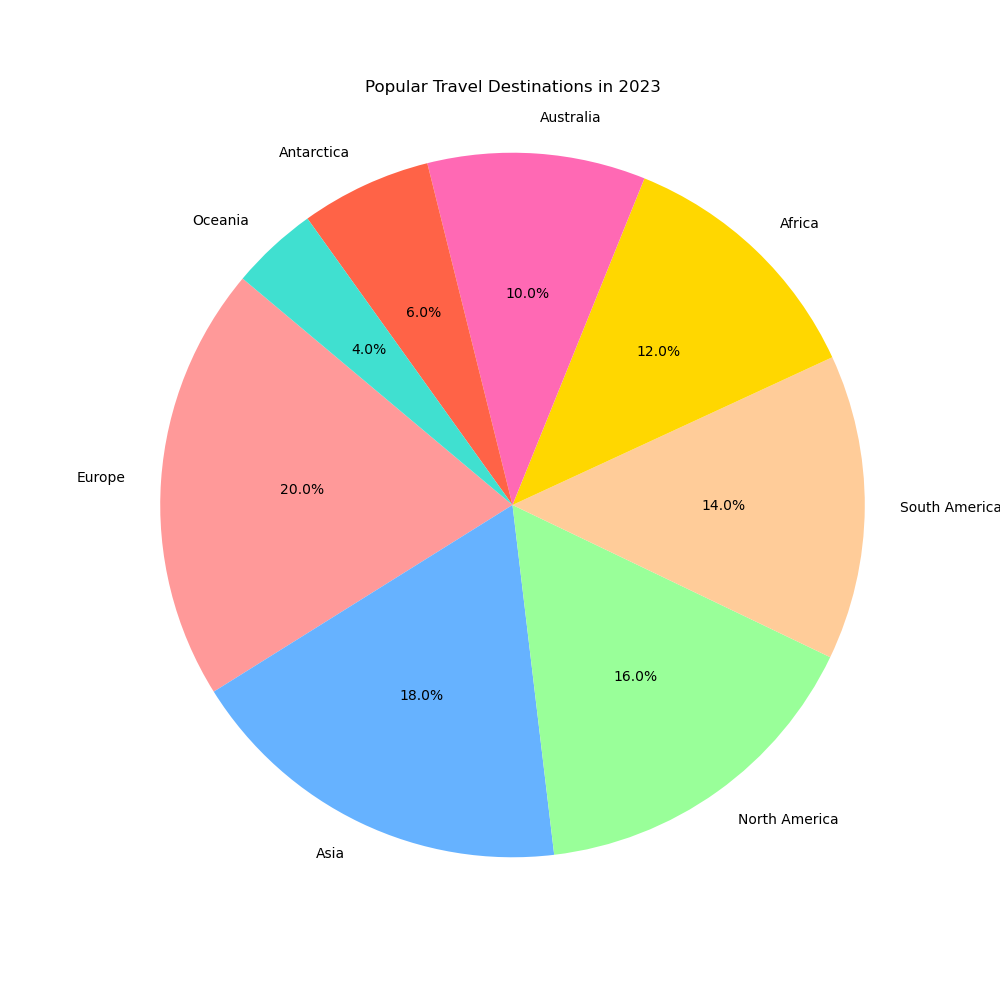

Source data for this figure (header and first rows):
Destination, Visitors
Europe, 200
Asia, 180
North America, 160
South America, 140
Africa, 120
Australia, 100
Antarctica, 60
Oceania, 40
